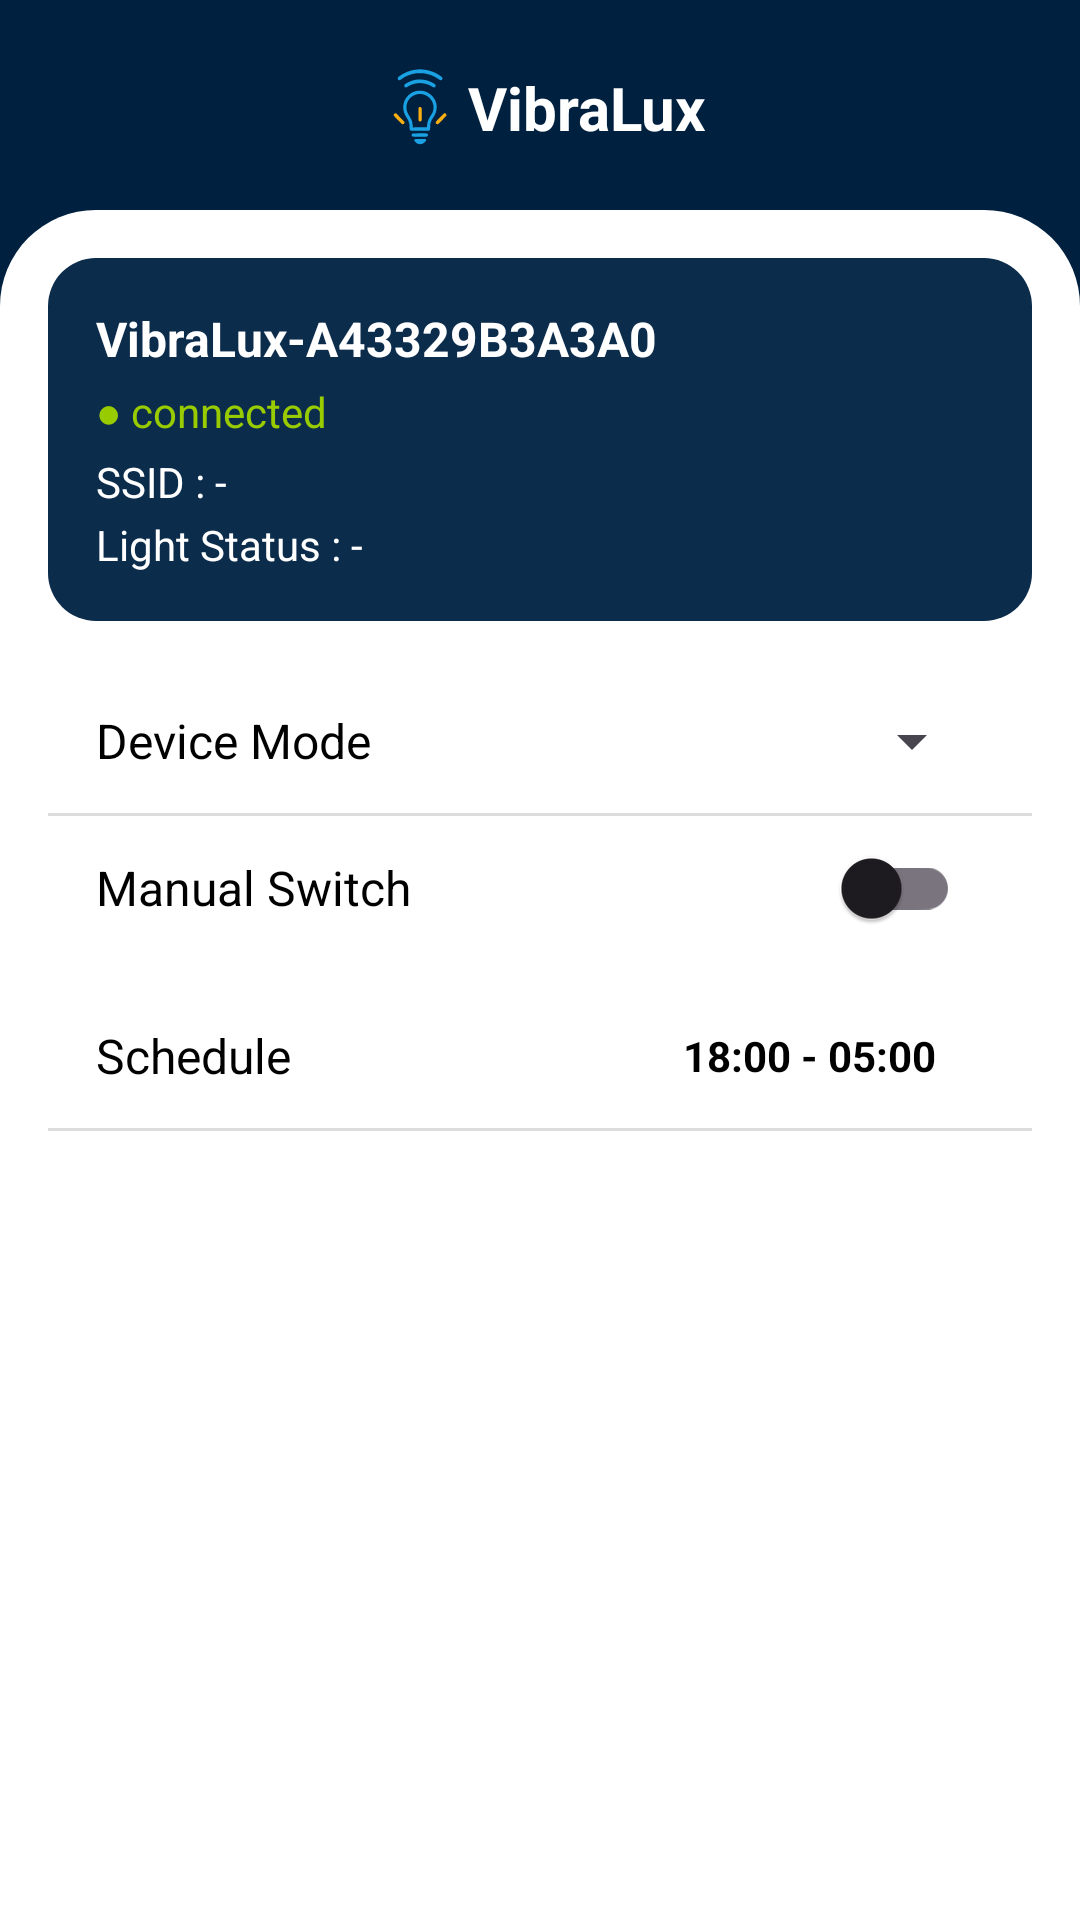

Here is an Android app screen rendered from its layout file. Give the layout XML and the strings, colors and styles it references.
<!-- AndroidManifest.xml: application theme Theme.VibraLux -->
<!-- res/layout/activity_device_detail.xml -->
<?xml version="1.0" encoding="utf-8"?>
<FrameLayout xmlns:android="http://schemas.android.com/apk/res/android"
    android:layout_width="match_parent"
    android:layout_height="match_parent">

    
    <LinearLayout
        android:layout_width="match_parent"
        android:layout_height="match_parent"
        android:orientation="vertical"
        android:background="@color/primary"
        android:gravity="top">

        
        <LinearLayout
            android:layout_width="match_parent"
            android:layout_height="wrap_content"
            android:gravity="center"
            android:orientation="horizontal"
            android:paddingTop="20dp"
            android:paddingBottom="20dp">

            <ImageView
                android:id="@+id/logo"
                android:layout_width="32dp"
                android:layout_height="32dp"
                android:src="@drawable/ic_launcher_foreground"
                android:contentDescription="Logo" />

            <TextView
                android:layout_width="wrap_content"
                android:layout_height="wrap_content"
                android:text="VibraLux"
                android:textColor="#FFFFFF"
                android:textSize="20sp"
                android:textStyle="bold" />
        </LinearLayout>
    </LinearLayout>

    <LinearLayout
        android:layout_width="match_parent"
        android:layout_height="match_parent"
        android:orientation="vertical"
        android:background="@drawable/white_top_rounded"
        android:padding="16dp"
        android:layout_marginTop="70dp">

        
        <LinearLayout
            android:layout_width="match_parent"
            android:layout_height="wrap_content"
            android:orientation="vertical"
            android:background="@drawable/rounded_card_dark"
            android:padding="16dp"
            android:layout_marginBottom="16dp">

            <TextView
                android:id="@+id/tvDeviceId"
                android:layout_width="wrap_content"
                android:layout_height="wrap_content"
                android:text="VibraLux-A43329B3A3A0"
                android:textColor="@android:color/white"
                android:textSize="16sp"
                android:textStyle="bold" />

            <TextView
                android:id="@+id/tvStatus"
                android:layout_width="wrap_content"
                android:layout_height="wrap_content"
                android:text="● connected"
                android:textColor="@android:color/holo_green_light"
                android:layout_marginTop="4dp" />

            <TextView
                android:id="@+id/tvSSID"
                android:layout_width="wrap_content"
                android:layout_height="wrap_content"
                android:text="SSID : -"
                android:textColor="@android:color/white"
                android:layout_marginTop="4dp" />

            <TextView
                android:id="@+id/tvLampStatus"
                android:layout_width="wrap_content"
                android:layout_height="wrap_content"
                android:text="Light Status : -"
                android:textColor="@android:color/white"
                android:layout_marginTop="2dp" />
        </LinearLayout>

        
        <LinearLayout
            android:layout_width="match_parent"
            android:layout_height="wrap_content"
            android:orientation="horizontal"
            android:gravity="center_vertical"
            android:paddingHorizontal="16dp">

            <TextView
                android:id="@+id/tvDeviceModeLabel"
                android:layout_width="0dp"
                android:layout_height="wrap_content"
                android:layout_weight="1"
                android:text="Device Mode"
                android:textSize="16sp"
                android:textColor="@color/black" />

            <Spinner
                android:id="@+id/spinnerMode"
                android:layout_width="wrap_content"
                android:layout_height="48dp"
                android:paddingHorizontal="12dp"
                android:paddingVertical="8dp" />
        </LinearLayout>

        
        <View
            android:layout_width="match_parent"
            android:layout_height="1dp"
            android:background="#DDDDDD"/>

        
        <LinearLayout
            android:id="@+id/layoutManual"
            android:layout_width="match_parent"
            android:layout_height="wrap_content"
            android:orientation="horizontal"
            android:gravity="center_vertical"
            android:paddingHorizontal="16dp">

            <TextView
                android:layout_width="0dp"
                android:layout_height="wrap_content"
                android:layout_weight="1"
                android:text="Manual Switch"
                android:textSize="16sp"
                android:textColor="@color/black" />

            <androidx.appcompat.widget.SwitchCompat
                android:id="@+id/switchManual"
                android:layout_width="wrap_content"
                android:layout_height="wrap_content"
                android:padding="8dp"
                android:minHeight="48dp"
                android:minWidth="48dp"/>
        </LinearLayout>

        
        <LinearLayout
            android:id="@+id/layoutSchedule"
            android:layout_width="match_parent"
            android:layout_height="wrap_content"
            android:orientation="horizontal"
            android:gravity="center_vertical"
            android:paddingHorizontal="16dp"
            android:layout_marginTop="8dp">

            <TextView
                android:id="@+id/tvScheduleLabel"
                android:layout_width="0dp"
                android:layout_height="wrap_content"
                android:layout_weight="1"
                android:text="Schedule"
                android:textSize="16sp"
                android:textColor="@color/black" />

            <TextView
                android:id="@+id/tvScheduleInline"
                android:layout_width="wrap_content"
                android:layout_height="wrap_content"
                android:text="18:00 - 05:00"
                android:textStyle="bold"
                android:textColor="@android:color/black"
                android:paddingVertical="12dp"
                android:paddingHorizontal="16dp"
                android:minHeight="48dp"
                android:gravity="center_vertical"
                android:background="?attr/selectableItemBackground"
                android:clickable="true"
                android:focusable="true" />
        </LinearLayout>

        
        <View
            android:id="@+id/lastDivider"
            android:layout_width="match_parent"
            android:layout_height="1dp"
            android:background="#DDDDDD"
            android:layout_marginBottom="16dp" />
    </LinearLayout>
</FrameLayout>
<!-- resources referenced by this layout -->
<resources>
  <color name="black">#FF000000</color>
  <color name="primary">#00203F</color>
  <!-- drawable ic_launcher_foreground: vector/xml drawable (drawable, 4155 chars, omitted) -->
  <!-- drawable rounded_card_dark (drawable) -->
  <?xml version="1.0" encoding="utf-8"?>
  <shape xmlns:android="http://schemas.android.com/apk/res/android">
      <solid android:color="#0C2C4C" />
      <corners android:radius="16dp" />
  </shape>
  <!-- drawable white_top_rounded (drawable) -->
  <?xml version="1.0" encoding="utf-8"?>
  <shape xmlns:android="http://schemas.android.com/apk/res/android">
      <solid android:color="#FFFFFF" />
      <corners android:topLeftRadius="32dp" android:topRightRadius="32dp"/>
  </shape>
  <style name="Theme.VibraLux" parent="Base.Theme.VibraLux" />
  <style name="Base.Theme.VibraLux" parent="Theme.Material3.DayNight.NoActionBar">
          
          
      </style>
</resources>
